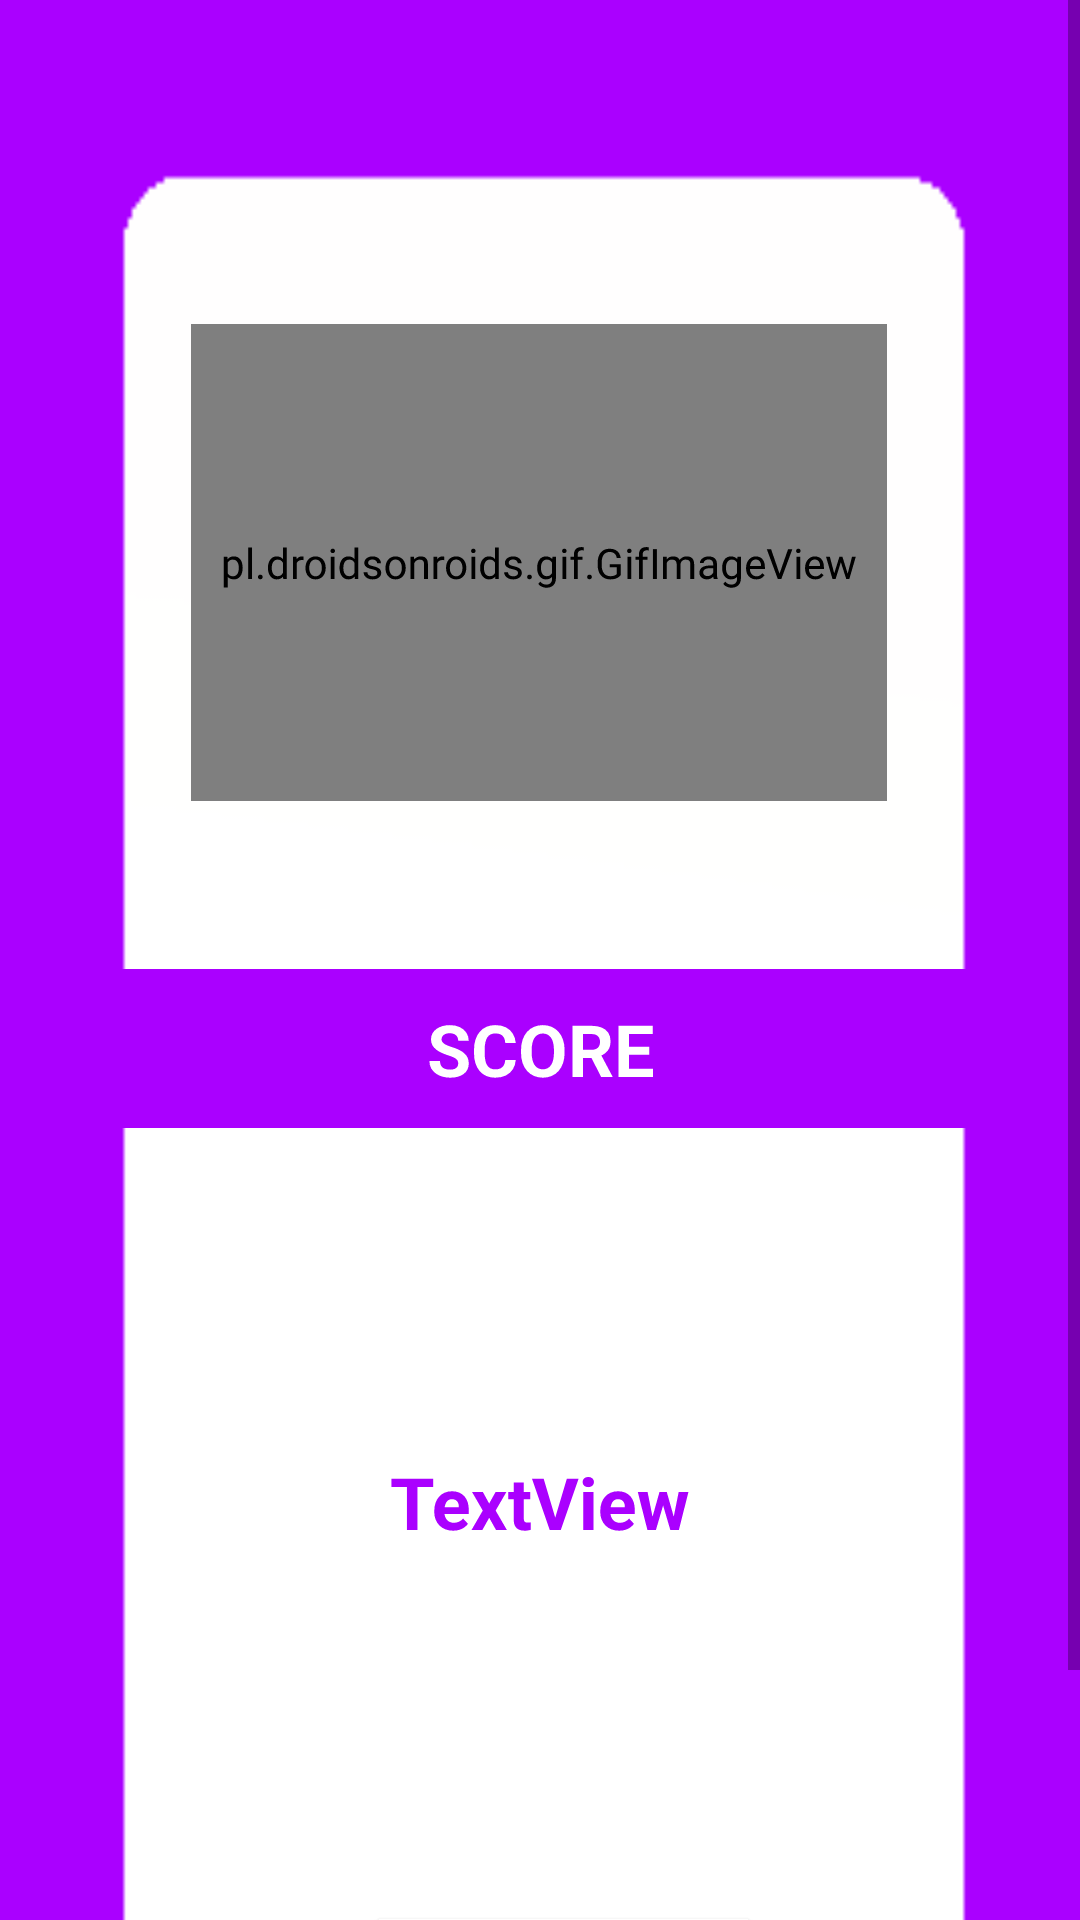

Write the Android layout XML for this screen, with the resource values it uses.
<!-- AndroidManifest.xml: application theme Theme.LoginApp -->
<!-- res/layout/activity_fillintheblanks_result_win.xml -->
<?xml version="1.0" encoding="utf-8"?>
<ScrollView xmlns:android="http://schemas.android.com/apk/res/android"
    xmlns:app="http://schemas.android.com/apk/res-auto"
    xmlns:tools="http://schemas.android.com/tools"

    android:layout_width="match_parent"
    android:layout_height="match_parent">

    <androidx.constraintlayout.widget.ConstraintLayout
        android:layout_width="match_parent"
        android:layout_height="match_parent"
        android:background="@drawable/finalimage3"

        android:rotation="360"
        android:rotationX="360"
        android:rotationY="360"
        tools:context=".fillintheblanks_result_win">


        <pl.droidsonroids.gif.GifImageView
            android:id="@+id/mysadface"
            android:layout_width="232dp"
            android:layout_height="159dp"
            android:layout_marginTop="108dp"
            android:src="@drawable/fillintheblanks_result_happy"
            app:layout_constraintEnd_toEndOf="parent"
            app:layout_constraintHorizontal_bias="0.497"
            app:layout_constraintStart_toStartOf="parent"
            app:layout_constraintTop_toTopOf="parent" />

        <TextView
            android:id="@+id/textView19"
            android:layout_width="361dp"
            android:layout_height="53dp"
            android:layout_marginTop="56dp"
            android:background="#AA00FF"
            android:gravity="center"
            android:text="SCORE"
            android:textColor="#FFFFFF"
            android:textSize="24sp"
            android:textStyle="bold"
            app:layout_constraintEnd_toEndOf="parent"
            app:layout_constraintStart_toStartOf="parent"
            app:layout_constraintTop_toBottomOf="@+id/mysadface" />

        <TextView
            android:id="@+id/textView20"
            android:layout_width="250dp"
            android:layout_height="122dp"
            android:layout_marginTop="50dp"
            android:gravity="center"
            android:text="TextView"

            android:textColor="#AA00FF"
            android:textSize="24sp"
            android:textStyle="bold"
            app:layout_constraintBottom_toBottomOf="parent"
            app:layout_constraintEnd_toEndOf="parent"
            app:layout_constraintHorizontal_bias="0.496"
            app:layout_constraintStart_toStartOf="parent"
            app:layout_constraintTop_toBottomOf="@+id/textView19"
            app:layout_constraintVertical_bias="0.073" />

        <Button
            android:id="@+id/button25"
            android:layout_width="133dp"
            android:layout_height="62dp"
            android:layout_marginTop="72dp"
            android:layout_marginBottom="40dp"
            android:backgroundTint="#FFFFFF"
            android:text="REVIEW"
            android:textColor="@color/purple"
            android:textSize="18sp"
            android:textStyle="bold"
            app:layout_constraintBottom_toBottomOf="parent"
            app:layout_constraintEnd_toEndOf="parent"
            app:layout_constraintHorizontal_bias="0.535"
            app:layout_constraintStart_toStartOf="parent"
            app:layout_constraintTop_toBottomOf="@+id/textView20"
            app:layout_constraintVertical_bias="0.652" />


    </androidx.constraintlayout.widget.ConstraintLayout>
</ScrollView>
<!-- resources referenced by this layout -->
<resources>
  <color name="purple">#D500F9</color>
  <!-- drawable fillintheblanks_result_happy: gif bitmap (drawable, 20944 bytes) -->
  <!-- drawable finalimage3: png bitmap (drawable, 1849 bytes) -->
  <style name="Theme.LoginApp" parent="Theme.MaterialComponents.DayNight.DarkActionBar">
          
          <item name="colorPrimary">@color/purple_500</item>
          <item name="colorPrimaryVariant">@color/purple_700</item>
          <item name="colorOnPrimary">@color/white</item>
          
          <item name="colorSecondary">@color/teal_200</item>
          <item name="colorSecondaryVariant">@color/teal_700</item>
  
          
          <item name="android:statusBarColor" tools:targetApi="l">#A024B8</item>
          
      </style>
  <color name="purple_500">#FF6200EE</color>
  <color name="purple_700">#FF3700B3</color>
  <color name="white">#FFFFFFFF</color>
  <color name="teal_200">#FF03DAC5</color>
  <color name="teal_700">#FF018786</color>
</resources>
